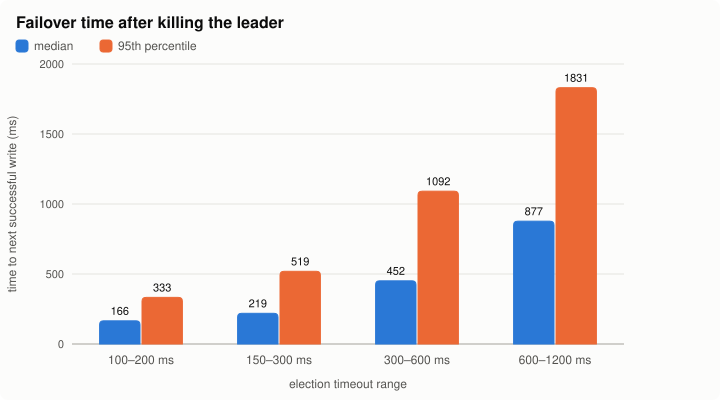

Values plotted in this chart, from the file beside it:
timeout_min_ms, timeout_max_ms, trial, failover_ms
100, 200, 0, 114.1
100, 200, 1, 122.2
100, 200, 2, 123.8
100, 200, 3, 126.7
100, 200, 4, 127.9
100, 200, 5, 129.9
100, 200, 6, 130
100, 200, 7, 132.1
100, 200, 8, 134.3
100, 200, 9, 134.4
100, 200, 10, 138.9
100, 200, 11, 144.2
100, 200, 12, 144.4
100, 200, 13, 145.1
100, 200, 14, 149.2
100, 200, 15, 152
100, 200, 16, 152.4
100, 200, 17, 155.2
100, 200, 18, 155.2
100, 200, 19, 156.6
100, 200, 20, 159.5
100, 200, 21, 162.2
100, 200, 22, 163.6
100, 200, 23, 165.6
100, 200, 24, 165.7
100, 200, 25, 167.3
100, 200, 26, 169.8
100, 200, 27, 171.3
100, 200, 28, 175.5
100, 200, 29, 176
100, 200, 30, 176.4
100, 200, 31, 184.7
100, 200, 32, 184.8
100, 200, 33, 185.9
100, 200, 34, 188.1
100, 200, 35, 191
100, 200, 36, 193.5
100, 200, 37, 198.2
100, 200, 38, 199
100, 200, 39, 203.4
100, 200, 40, 208.4
100, 200, 41, 209.9
100, 200, 42, 239.8
100, 200, 43, 292.3
100, 200, 44, 292.9
100, 200, 45, 304.2
100, 200, 46, 333
100, 200, 47, 520.7
100, 200, 48, 642.6
100, 200, 49, 676.2
150, 300, 0, 171
150, 300, 1, 175.9
150, 300, 2, 180.7
150, 300, 3, 185.2
150, 300, 4, 185.9
150, 300, 5, 189.6
150, 300, 6, 193.4
150, 300, 7, 195.9
150, 300, 8, 196
150, 300, 9, 197
... 140 more rows
